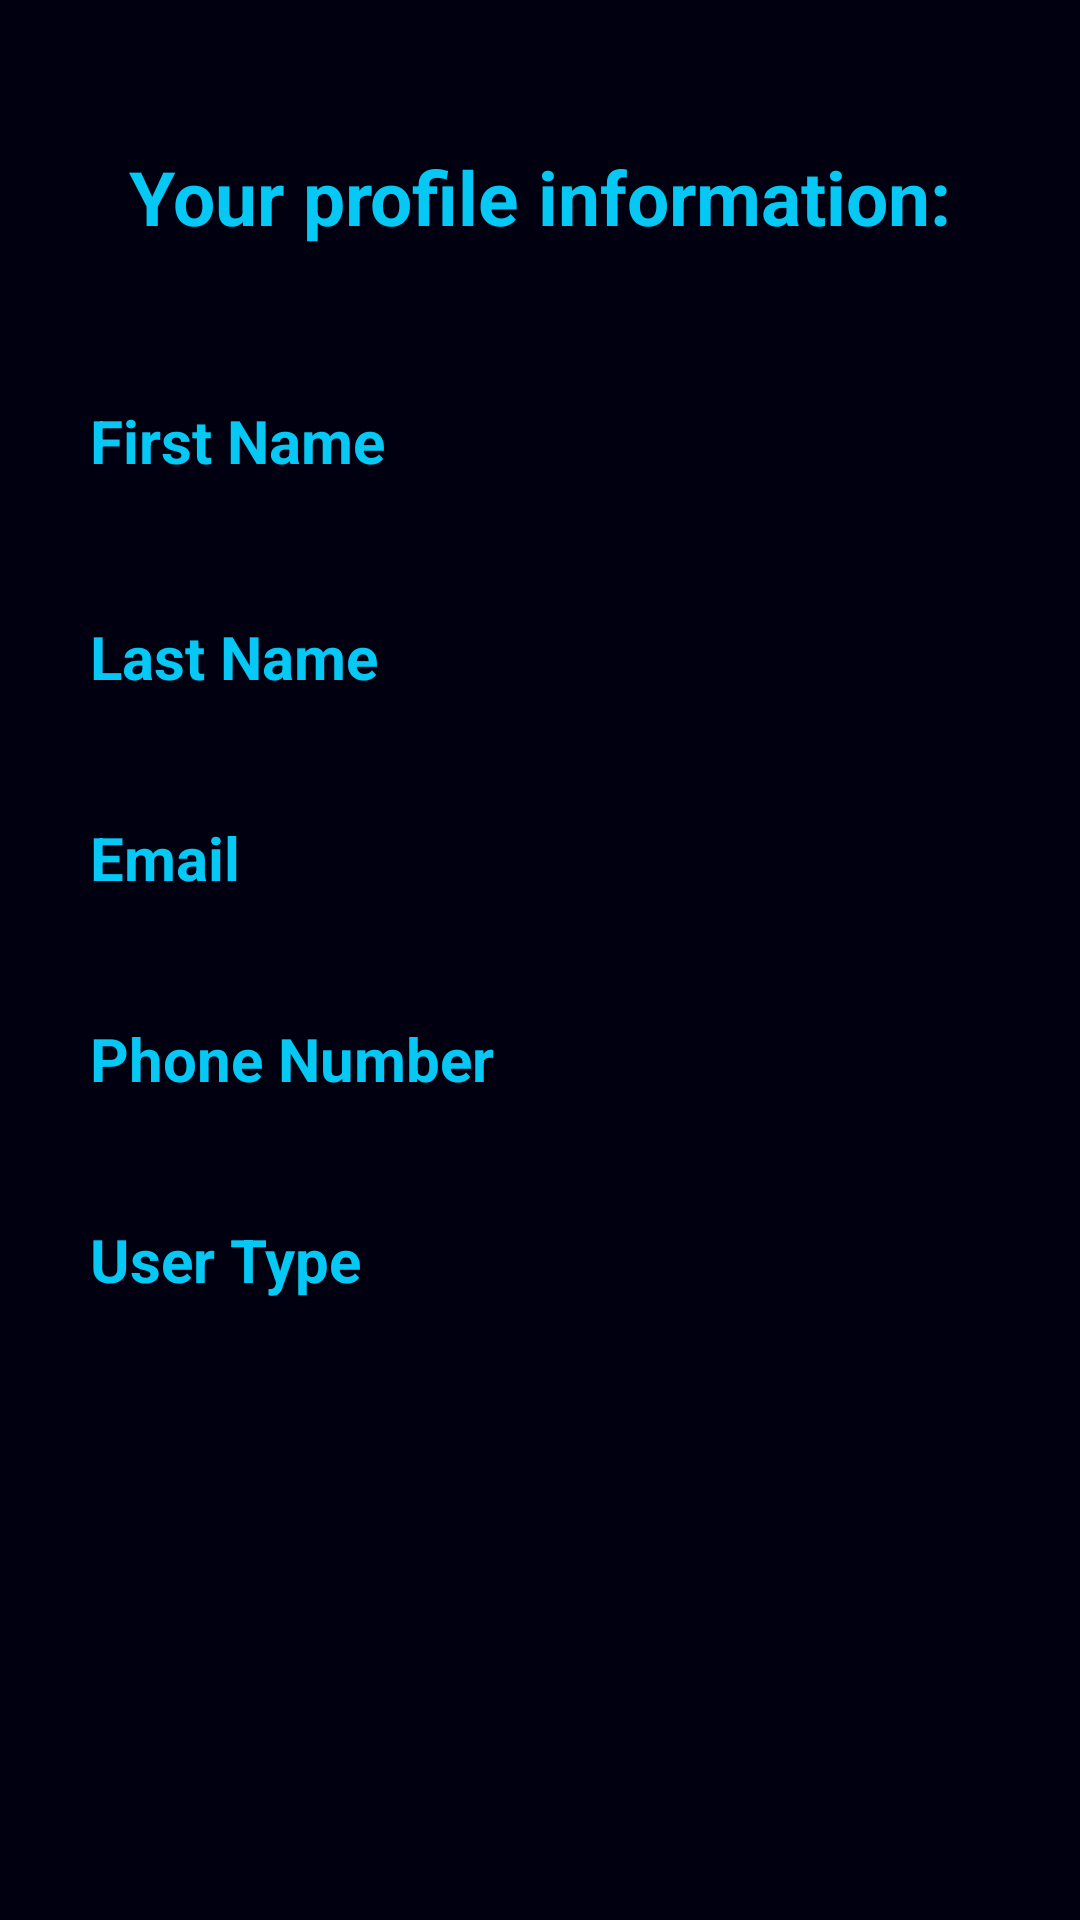

The Android layout XML behind this screen, and the referenced resources:
<!-- AndroidManifest.xml: application theme Theme.EasyRoom -->
<!-- res/layout/activity_profile.xml -->
<?xml version="1.0" encoding="utf-8"?>
<androidx.constraintlayout.widget.ConstraintLayout xmlns:android="http://schemas.android.com/apk/res/android"
    xmlns:app="http://schemas.android.com/apk/res-auto"
    xmlns:tools="http://schemas.android.com/tools"
    android:layout_width="match_parent"
    android:layout_height="match_parent"
    android:background="@color/dark_blue"
    tools:context=".screen.ProfileActivity">

    <TextView
        android:id="@+id/tvRegister"
        android:layout_width="wrap_content"
        android:layout_height="wrap_content"
        android:text="@string/profile"
        android:textColor="@color/light_blue"
        android:textSize="25sp"
        android:textStyle="bold"
        app:layout_constraintBottom_toBottomOf="parent"
        app:layout_constraintEnd_toEndOf="parent"
        app:layout_constraintStart_toStartOf="parent"
        app:layout_constraintTop_toTopOf="parent"
        app:layout_constraintVertical_bias="0.07999998" />

    <TextView
        android:id="@+id/tvLabelFirstName"
        android:layout_width="wrap_content"
        android:layout_height="wrap_content"
        android:layout_marginBottom="2dp"
        android:labelFor="@+id/etFirstName"
        android:text="@string/first_name"
        android:textColor="#05C8F4"
        android:textSize="20sp"
        android:textStyle="bold"
        app:layout_constraintBottom_toTopOf="@+id/tvFirstName"
        app:layout_constraintStart_toStartOf="@+id/tvFirstName" />

    <TextView
        android:id="@+id/tvFirstName"
        android:layout_width="wrap_content"
        android:layout_height="wrap_content"
        android:layout_marginTop="80dp"
        android:width="300dp"
        android:background="@drawable/rounded_edittext"
        android:padding="12dp"
        app:layout_constraintEnd_toEndOf="parent"
        app:layout_constraintStart_toStartOf="parent"
        app:layout_constraintTop_toBottomOf="@+id/tvRegister" />

    <TextView
        android:id="@+id/tvLabelLastName"
        android:layout_width="wrap_content"
        android:layout_height="wrap_content"
        android:labelFor="@+id/etLastName"
        android:text="@string/last_name"
        android:textColor="@color/light_blue"
        android:textSize="20sp"
        android:textStyle="bold"
        app:layout_constraintStart_toStartOf="@+id/tvLastName"
        app:layout_constraintTop_toBottomOf="@+id/tvFirstName" />

    <TextView
        android:id="@+id/tvLastName"
        android:layout_width="wrap_content"
        android:layout_height="wrap_content"
        android:layout_marginTop="24dp"
        android:width="300dp"
        android:background="@drawable/rounded_edittext"
        android:padding="12dp"
        app:layout_constraintEnd_toEndOf="parent"
        app:layout_constraintStart_toStartOf="parent"
        app:layout_constraintTop_toBottomOf="@+id/tvFirstName" />

    <TextView
        android:id="@+id/tvLabelEmailAddress"
        android:layout_width="wrap_content"
        android:layout_height="wrap_content"
        android:labelFor="@+id/etEmailAddress"
        android:text="@string/email"
        android:textColor="@color/light_blue"
        android:textSize="20sp"
        android:textStyle="bold"
        app:layout_constraintStart_toStartOf="@+id/tvEmailAddress"
        app:layout_constraintTop_toBottomOf="@+id/tvLastName" />

    <TextView
        android:id="@+id/tvEmailAddress"
        android:layout_width="wrap_content"
        android:layout_height="wrap_content"
        android:layout_marginTop="24dp"
        android:width="300dp"
        android:background="@drawable/rounded_edittext"
        android:padding="12dp"
        app:layout_constraintEnd_toEndOf="parent"
        app:layout_constraintStart_toStartOf="parent"
        app:layout_constraintTop_toBottomOf="@+id/tvLastName" />

    <TextView
        android:id="@+id/tvLabelPhoneNumber"
        android:layout_width="wrap_content"
        android:layout_height="wrap_content"
        android:labelFor="@+id/etPhoneNumber"
        android:text="@string/phone_number"
        android:textColor="@color/light_blue"
        android:textSize="20sp"
        android:textStyle="bold"
        app:layout_constraintStart_toStartOf="@+id/tvPhoneNumber"
        app:layout_constraintTop_toBottomOf="@+id/tvEmailAddress" />

    <TextView
        android:id="@+id/tvPhoneNumber"
        android:layout_width="wrap_content"
        android:layout_height="wrap_content"
        android:layout_marginTop="24dp"
        android:width="300dp"
        android:background="@drawable/rounded_edittext"
        android:padding="12dp"
        app:layout_constraintEnd_toEndOf="parent"
        app:layout_constraintStart_toStartOf="parent"
        app:layout_constraintTop_toBottomOf="@+id/tvEmailAddress" />

    <TextView
        android:id="@+id/tvLabelUserType"
        android:layout_width="wrap_content"
        android:layout_height="wrap_content"
        android:labelFor="@+id/etUserType"
        android:text="@string/user_type"
        android:textColor="@color/light_blue"
        android:textSize="20sp"
        android:textStyle="bold"
        app:layout_constraintStart_toStartOf="@+id/tvUserType"
        app:layout_constraintTop_toBottomOf="@+id/tvPhoneNumber" />

    <TextView
        android:id="@+id/tvUserType"
        android:layout_width="wrap_content"
        android:layout_height="wrap_content"
        android:layout_marginTop="24dp"
        android:width="300dp"
        android:background="@drawable/rounded_edittext"
        android:padding="12dp"
        app:layout_constraintEnd_toEndOf="parent"
        app:layout_constraintStart_toStartOf="parent"
        app:layout_constraintTop_toBottomOf="@+id/tvPhoneNumber" />

</androidx.constraintlayout.widget.ConstraintLayout>
<!-- resources referenced by this layout -->
<resources>
  <color name="dark_blue">#FF000010</color>
  <color name="light_blue">#FF05C8F4</color>
  <string name="email">Email</string>
  <string name="first_name">First Name</string>
  <string name="last_name">Last Name</string>
  <string name="phone_number">Phone Number</string>
  <string name="profile">Your profile information:</string>
  <string name="user_type">User Type</string>
  <style name="Theme.EasyRoom" parent="Base.Theme.EasyRoom" />
  <style name="Base.Theme.EasyRoom" parent="Theme.Material3.DayNight.NoActionBar">
          
          
      </style>
</resources>
